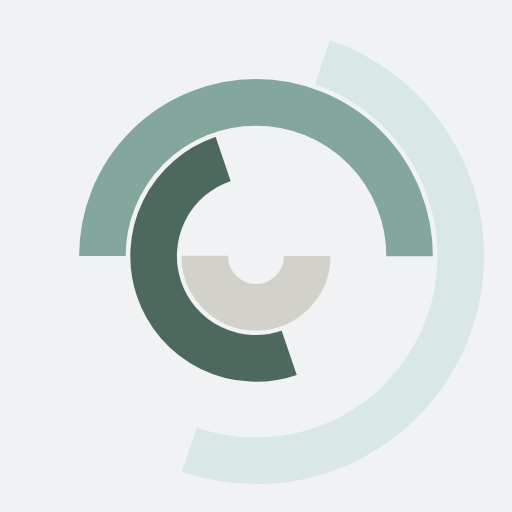
t = 0.00 s
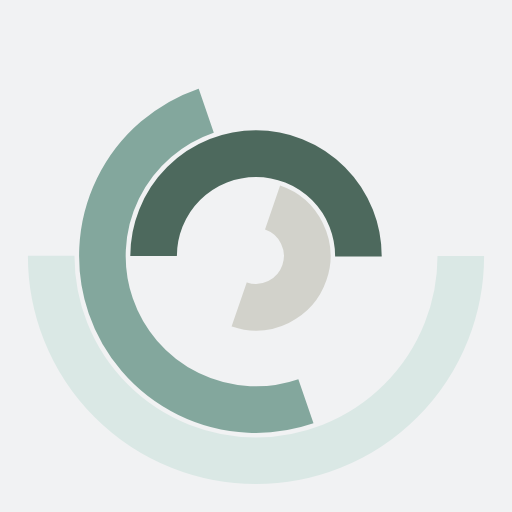
t = 0.31 s
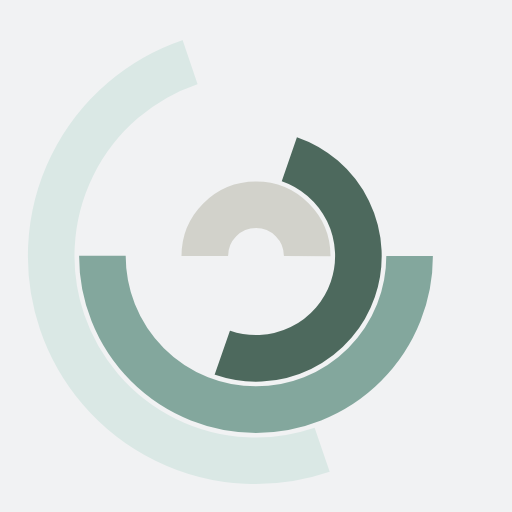
t = 0.61 s
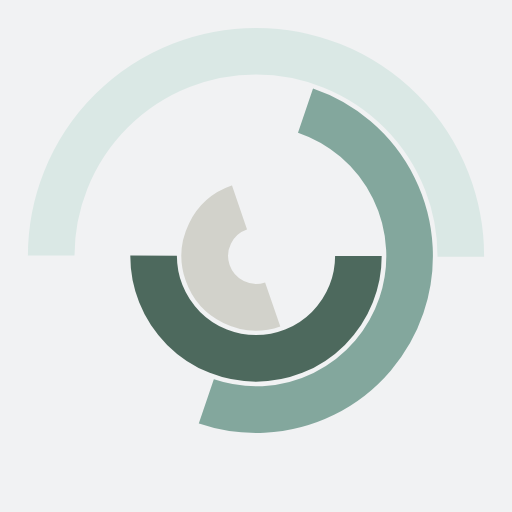
t = 0.92 s

The animated SVG that drew these frames (rendered in a browser with its animation timeline set to each time). Animation: 4 SMIL elements (animateTransform=4); one cycle of 1.22 s, repeats indefinitely.

<svg xmlns="http://www.w3.org/2000/svg" xmlns:xlink="http://www.w3.org/1999/xlink" style="margin: auto; background: rgb(241, 242, 243); display: block;" width="200px" height="200px" viewBox="0 0 100 100" preserveAspectRatio="xMidYMid">
  <g transform="translate(50,50)"><circle cx="0" cy="0" r="10" fill="none" stroke="#d2d2cb" stroke-width="9.1" stroke-dasharray="31.41592653589793 31.41592653589793">
    <animateTransform attributeName="transform" type="rotate" values="0 0 0;-360 0 0" times="0;1" dur="1.2195121951219512s" calcMode="spline" keySplines="0.2 0 0.8 1" begin="0" repeatCount="indefinite"></animateTransform>
  </circle><circle cx="0" cy="0" r="20" fill="none" stroke="#4d695d" stroke-width="9.1" stroke-dasharray="62.83185307179586 62.83185307179586">
    <animateTransform attributeName="transform" type="rotate" values="0 0 0;360 0 0" times="0;1" dur="1.2195121951219512s" calcMode="spline" keySplines="0.2 0 0.8 1" begin="-0.3048780487804878" repeatCount="indefinite"></animateTransform>
  </circle><circle cx="0" cy="0" r="30" fill="none" stroke="#83a79d" stroke-width="9.1" stroke-dasharray="94.24777960769379 94.24777960769379">
    <animateTransform attributeName="transform" type="rotate" values="0 0 0;-360 0 0" times="0;1" dur="1.2195121951219512s" calcMode="spline" keySplines="0.2 0 0.8 1" begin="-0.6097560975609756" repeatCount="indefinite"></animateTransform>
  </circle><circle cx="0" cy="0" r="40" fill="none" stroke="#dae8e5" stroke-width="9.1" stroke-dasharray="125.66370614359172 125.66370614359172">
    <animateTransform attributeName="transform" type="rotate" values="0 0 0;360 0 0" times="0;1" dur="1.2195121951219512s" calcMode="spline" keySplines="0.2 0 0.8 1" begin="-0.9146341463414633" repeatCount="indefinite"></animateTransform>
  </circle></g>
</svg>
